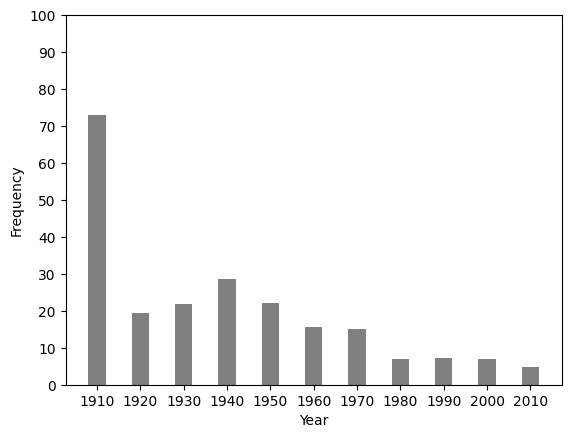

Reproduce this figure in Python.
#!/usr/bin/env python3
# -*- coding: utf-8 -*-
"""
Created on Wed Jan 19 14:04:15 2022

@author: lexipfalzgraf
"""

import pandas as pd
import matplotlib.pyplot as plt

y_vals = [0.7310195228,0.1935483871,0.2186805041,0.2866141732,0.2200368777,0.1568361582,0.149537037,0.07066820572,0.07108118219,0.07069261591,0.04789311408]
x_vals = [1910,1920,1930,1940,1950,1960,1970,1980,1990,2000,2010]

y_vals = [y*100 for y in y_vals]


plt.rcParams['font.sans-serif'] = "Times New Roman"
plt.rcParams['font.family'] = "sans-serif"
plt.xlabel("Year", loc='center')
plt.ylabel("Frequency", loc='center')
plt.ylim(top=100)  
plt.ylim(bottom=0)
plt.locator_params(nbins=11)
plt.xticks(x_vals)
plt.bar(x_vals,y_vals, width=4, color="grey")


#plt.savefig("spiritRatio.png",dpi=200, bbox_inches="tight")
plt.show()